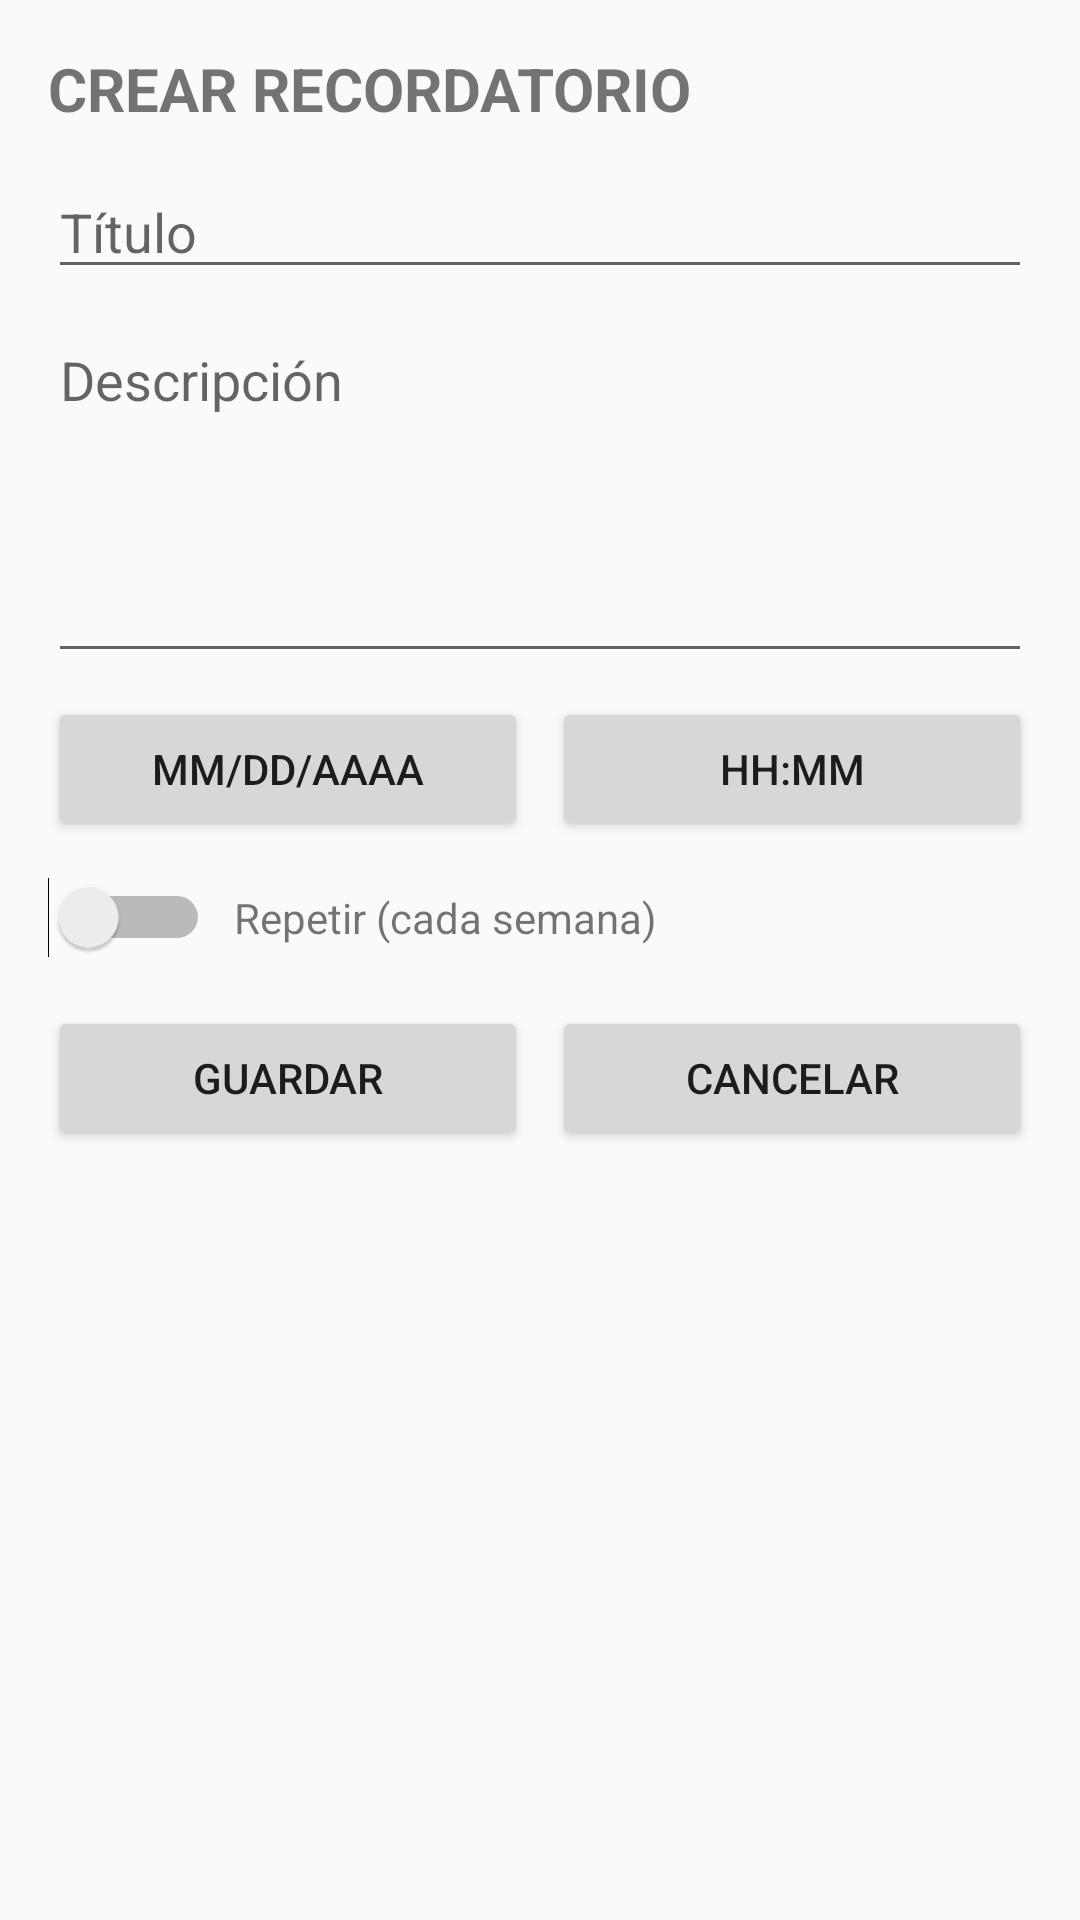

Produce the Android XML layout that renders to this screen, including the resource entries it uses.
<!-- AndroidManifest.xml: application theme Theme.AppCompat.Light.NoActionBar -->
<!-- res/layout/activity_crear_recordatorio.xml -->
<?xml version="1.0" encoding="utf-8"?>
<ScrollView xmlns:android="http://schemas.android.com/apk/res/android"
    xmlns:app="http://schemas.android.com/apk/res-auto"
    android:padding="16dp"
    android:layout_width="match_parent"
    android:layout_height="match_parent">

    <androidx.constraintlayout.widget.ConstraintLayout
        android:layout_width="match_parent"
        android:layout_height="wrap_content">

        <TextView
            android:id="@+id/tvTitleRec"
            android:text="CREAR RECORDATORIO"
            android:textSize="20sp"
            android:textStyle="bold"
            android:layout_width="wrap_content"
            android:layout_height="wrap_content"
            app:layout_constraintTop_toTopOf="parent"
            app:layout_constraintStart_toStartOf="parent"/>

        <EditText
            android:id="@+id/etTitulo"
            android:hint="Título"
            android:layout_width="0dp"
            android:layout_height="wrap_content"
            app:layout_constraintTop_toBottomOf="@id/tvTitleRec"
            app:layout_constraintStart_toStartOf="parent"
            app:layout_constraintEnd_toEndOf="parent"
            android:layout_marginTop="12dp"/>

        <EditText
            android:id="@+id/etDescripcion"
            android:hint="Descripción"
            android:layout_width="0dp"
            android:layout_height="120dp"
            android:gravity="top"
            app:layout_constraintTop_toBottomOf="@id/etTitulo"
            app:layout_constraintStart_toStartOf="parent"
            app:layout_constraintEnd_toEndOf="parent"
            android:layout_marginTop="8dp"/>

        <Button
            android:id="@+id/btnFecha"
            android:text="MM/DD/AAAA"
            android:layout_width="0dp"
            android:layout_height="wrap_content"
            app:layout_constraintTop_toBottomOf="@id/etDescripcion"
            app:layout_constraintStart_toStartOf="parent"
            app:layout_constraintEnd_toStartOf="@id/btnHora"
            android:layout_marginTop="8dp"
            android:layout_marginEnd="4dp"/>

        <Button
            android:id="@+id/btnHora"
            android:text="HH:MM"
            android:layout_width="0dp"
            android:layout_height="wrap_content"
            app:layout_constraintTop_toBottomOf="@id/etDescripcion"
            app:layout_constraintStart_toEndOf="@id/btnFecha"
            app:layout_constraintEnd_toEndOf="parent"
            android:layout_marginStart="4dp"
            android:layout_marginTop="8dp"/>

        <Switch
            android:id="@+id/switchRepetir"
            android:layout_width="wrap_content"
            android:layout_height="wrap_content"
            app:layout_constraintTop_toBottomOf="@id/btnFecha"
            app:layout_constraintStart_toStartOf="parent"
            android:layout_marginTop="12dp"/>

        <TextView
            android:id="@+id/tvRepetir"
            android:text="Repetir (cada semana)"
            android:layout_width="wrap_content"
            android:layout_height="wrap_content"
            app:layout_constraintStart_toEndOf="@id/switchRepetir"
            app:layout_constraintTop_toTopOf="@id/switchRepetir"
            app:layout_constraintBottom_toBottomOf="@id/switchRepetir"
            android:layout_marginStart="8dp"/>

        <Button
            android:id="@+id/btnGuardar"
            android:text="Guardar"
            android:layout_width="0dp"
            android:layout_height="wrap_content"
            app:layout_constraintTop_toBottomOf="@id/switchRepetir"
            app:layout_constraintStart_toStartOf="parent"
            app:layout_constraintEnd_toStartOf="@id/btnCancelar"
            android:layout_marginTop="16dp"
            android:layout_marginEnd="4dp"/>

        <Button
            android:id="@+id/btnCancelar"
            android:text="Cancelar"
            android:layout_width="0dp"
            android:layout_height="wrap_content"
            app:layout_constraintTop_toBottomOf="@id/switchRepetir"
            app:layout_constraintStart_toEndOf="@id/btnGuardar"
            app:layout_constraintEnd_toEndOf="parent"
            android:layout_marginStart="4dp"
            android:layout_marginTop="16dp"/>

    </androidx.constraintlayout.widget.ConstraintLayout>
</ScrollView>
<!-- resources referenced by this layout -->
<resources>

</resources>
